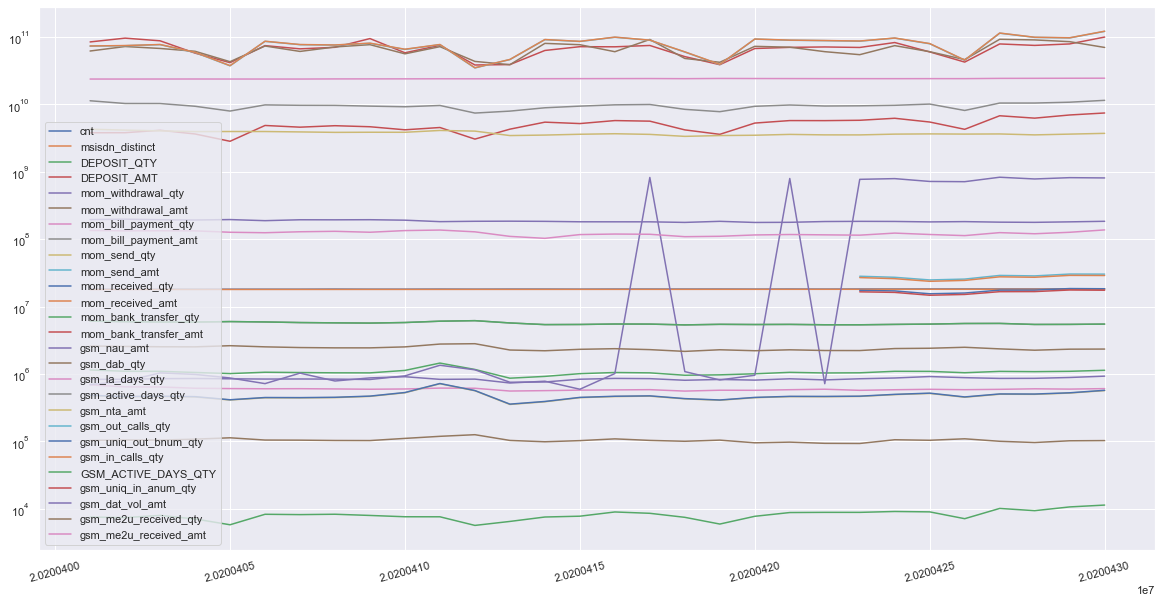

Values plotted in this chart, from the file beside it:
tbl_dt, cnt, msisdn_distinct, DEPOSIT_QTY, DEPOSIT_AMT, mom_withdrawal_qty, mom_withdrawal_amt, mom_bill_payment_qty, mom_bill_payment_amt, mom_send_qty, mom_send_amt, mom_received_qty, mom_received_amt, mom_bank_transfer_qty, mom_bank_transfer_amt, gsm_nau_amt, gsm_dab_qty, gsm_la_days_qty, gsm_active_days_qty, gsm_nta_amt, gsm_out_calls_qty, gsm_uniq_out_bnum_qty, gsm_in_calls_qty, GSM_ACTIVE_DAYS_QTY
20200401, 18115262, 17920818, 1147787, 84354917331, 832936, 61848650820, 689588, 11308545766, 478138, 73135653463, 481921, 73483176956, 7540, 3790172527, 695496, 2601205, 23742745160, 6081104, 4273885228, , , , 6081104
20200402, 18066957, 17926120, 1097267, 96000092167, 833079, 72100204497, 644150, 10297330240, 458735, 74144242053, 462827, 74544131359, 7398, 3798134486, 780298, 2560771, 23735361516, 5973089, 4146866535, , , , 5973089
20200403, 18073249, 17932520, 1094658, 87673891975, 852099, 67514313983, 641561, 10285665658, 464079, 76927000708, 468375, 77274658701, 7978, 4126508171, 1037044, 2533621, 23760236164, 5896862, 4041403454, , , , 5896862
20200404, 18079864, 17938898, 1052800, 57553794501, 856948, 61284126937, 614334, 9369346636, 455681, 58771046753, 460764, 59122266642, 7065, 3636463620, 985156, 2525762, 23776406831, 5888601, 3944280949, , , , 5888601
20200405, 18087837, 17944388, 1013619, 41543291006, 848267, 42951242031, 607132, 7956146372, 411267, 37311056271, 414487, 37539918311, 5795, 2832749889, 872370, 2628293, 23751605182, 5991650, 3955065775, , , , 5991650
20200406, 18094665, 17951044, 1061652, 74330620209, 841089, 73378355773, 603255, 9818722304, 443027, 86026582860, 447559, 86385425969, 8290, 4860914980, 719341, 2526650, 23744269192, 5914446, 3953254989, , , , 5914446
20200407, 18097616, 17956786, 1050132, 66593401914, 842982, 60992276335, 605091, 9681155173, 441938, 76818214866, 445923, 77137243012, 8196, 4586533806, 1028902, 2466174, 23738990273, 5792232, 3900465583, , , , 5792232
20200408, 18167038, 17963656, 1040457, 70170575645, 838891, 71052444678, 600055, 9656138444, 445845, 75700757793, 451079, 76056666958, 8300, 4822641350, 786870, 2441306, 23844797927, 5735874, 3840976245, , , , 5735874
20200409, 18107614, 17969208, 1038379, 94594656706, 828314, 76850606653, 593974, 9413711177, 465382, 80392382692, 469588, 80851892661, 7968, 4654767229, 875228, 2440745, 23874485499, 5689874, 3856742169, , , , 5689874
20200410, 18113153, 17974782, 1129732, 58242949099, 937919, 56171170436, 599022, 9211995842, 526304, 65233543377, 531015, 65751479007, 7619, 4193269705, 910599, 2523402, 23894526542, 5799408, 3851587915, , , , 5799408
20200411, 18171278, 17980579, 1451568, 75128446005, 1346744, 71763120016, 617313, 9628603260, 716146, 76815152507, 722001, 77277573712, 7609, 4534714051, 832535, 2779335, 23960056636, 6068074, 4100746770, , , , 6068074
20200412, 18125294, 17984759, 1167036, 38368382987, 1153562, 43355549134, 613896, 7427582025, 563826, 34710779578, 567835, 34913526312, 5669, 3052287120, 839077, 2812575, 23935499290, 6180596, 4009277965, , , , 6180596
20200413, 18172788, 17989729, 865744, 38920711694, 753861, 38753400727, 558376, 7939348993, 353054, 46166825432, 357051, 46348848055, 6494, 4285420414, 735070, 2267629, 23988990715, 5715580, 3443934889, , , , 5715580
20200414, 18175691, 17994824, 920860, 63024968527, 760757, 80280146339, 566164, 8893456509, 386853, 91205061054, 391112, 91532037886, 7552, 5444704805, 781124, 2210501, 24032043448, 5401761, 3502683340, , , , 5401761
20200415, 18130007, 18000485, 1010869, 71708814068, 835807, 76715313050, 575824, 9411411662, 445225, 85660207628, 449389, 86049451131, 7768, 5187496055, 593691, 2322193, 24066848121, 5425921, 3600579374, , , , 5425921
20200416, 18187034, 18006231, 1051769, 71410447081, 859849, 60407218204, 580431, 9838727304, 462543, 98913018079, 467382, 99400237694, 8972, 5746230924, 1014989, 2372260, 24113249884, 5509692, 3666266608, , , , 5509692
20200417, 18189603, 18012119, 1039179, 74744299992, 852699, 91731210460, 585328, 9955162519, 469119, 89296450817, 473500, 89688593451, 8571, 5632381378, 823069647, 2297963, 24151421422, 5495276, 3585742283, 31550525, 18585472, 30186217, 5495276
20200418, 18184720, 18012835, 958054, 51094208032, 806758, 47941672201, 557443, 8435644951, 427045, 59742052730, 431182, 60115099145, 7471, 4180957312, 1084034, 2163674, 24043468032, 5349749, 3350146465, , , , 5349749
20200419, 18195272, 18021216, 971097, 38748865030, 829654, 42104377378, 574374, 7787269091, 407843, 38982719536, 411392, 39246585889, 5938, 3591175469, 815875, 2287497, 24222808723, 5452157, 3444572214, , , , 5452157
20200420, 18151281, 18027461, 1006857, 67344585327, 810803, 72545358511, 572700, 9351358772, 444879, 92842563295, 449140, 93157080078, 7739, 5276094965, 957734, 2212647, 24163036273, 5416515, 3482765767, , , , 5416515
20200421, 18208135, 18033967, 1057617, 70072868142, 849014, 70470367182, 584348, 9783184148, 461394, 89289624312, 465586, 89724676023, 8798, 5746010591, 794772556, 2284396, 24120870404, 5440267, 3584200604, 27206900, 16570383, 25901310, 5440267
20200422, 18163386, 18039989, 1035291, 71055559608, 816649, 60481259222, 594140, 9447769586, 459856, 88156035323, 464637, 88470554236, 8853, 5735961010, 717484, 2229677, 24073452846, 5371653, 3525771953, , , , 5371653
20200423, 18218093, 18046271, 1040984, 69838307123, 849313, 54582265649, 572190, 9514900396, 464635, 86599174549, 468541, 87030238906, 8849, 5805033354, 772143521, 2225613, 24061802436, 5368446, 3521663033, 28173763, 17392093, 26911383, 5368446
20200424, 18228949, 18052855, 1095776, 82646761365, 871860, 74323866735, 583584, 9678737463, 493859, 95999636706, 498535, 96440306987, 9123, 6216399676, 791037782, 2384210, 24049703468, 5438814, 3617326723, 27188890, 17070615, 25937704, 5438814
20200425, 18234167, 18059205, 1093151, 59980985887, 916199, 60404932560, 592405, 10097546618, 514291, 79276951131, 519545, 79776147266, 9000, 5468342119, 718255284, 2408773, 24076573119, 5493953, 3645037209, 24837014, 15485609, 23706121, 5493953
20200426, 18241873, 18062191, 1043713, 42374735763, 881949, 46111868617, 584790, 8117380168, 452003, 45135230737, 456433, 45386391260, 7132, 4263876854, 712664531, 2490239, 24069002688, 5610657, 3621991160, 25579240, 15883477, 24449918, 5610657
20200427, 18255385, 18077011, 1092724, 78767286648, 859314, 92355336659, 591941, 10453151565, 500624, 113676814773, 505525, 114233507136, 10124, 6773870388, 829578604, 2357491, 24286131316, 5624929, 3639231824, 28985880, 17538207, 27621584, 5624929
20200428, 18251699, 18083739, 1082788, 74931063885, 862073, 90359704575, 602752, 10462006481, 498805, 98521003276, 503933, 98971385098, 9380, 6243051527, 781808109, 2252218, 24333480010, 5429866, 3524804083, 28514373, 17541760, 27214234, 5429866
20200429, 18262068, 18090693, 1095480, 78775558878, 886949, 85105182070, 596516, 10763623988, 521152, 96712492348, 525847, 97193496621, 10660, 6956959251, 817658066, 2333256, 24396584479, 5442091, 3618227483, 30375155, 18503691, 29024830, 5442091
20200430, 18270929, 18097701, 1134875, 99631835460, 928601, 69876535064, 606638, 11472959946, 566782, 120935880552, 572404, 121590179788, 11357, 7445658146, 809920223, 2342503, 24438676454, 5497543, 3713334082, 30295182, 18382349, 28898964, 5497543
